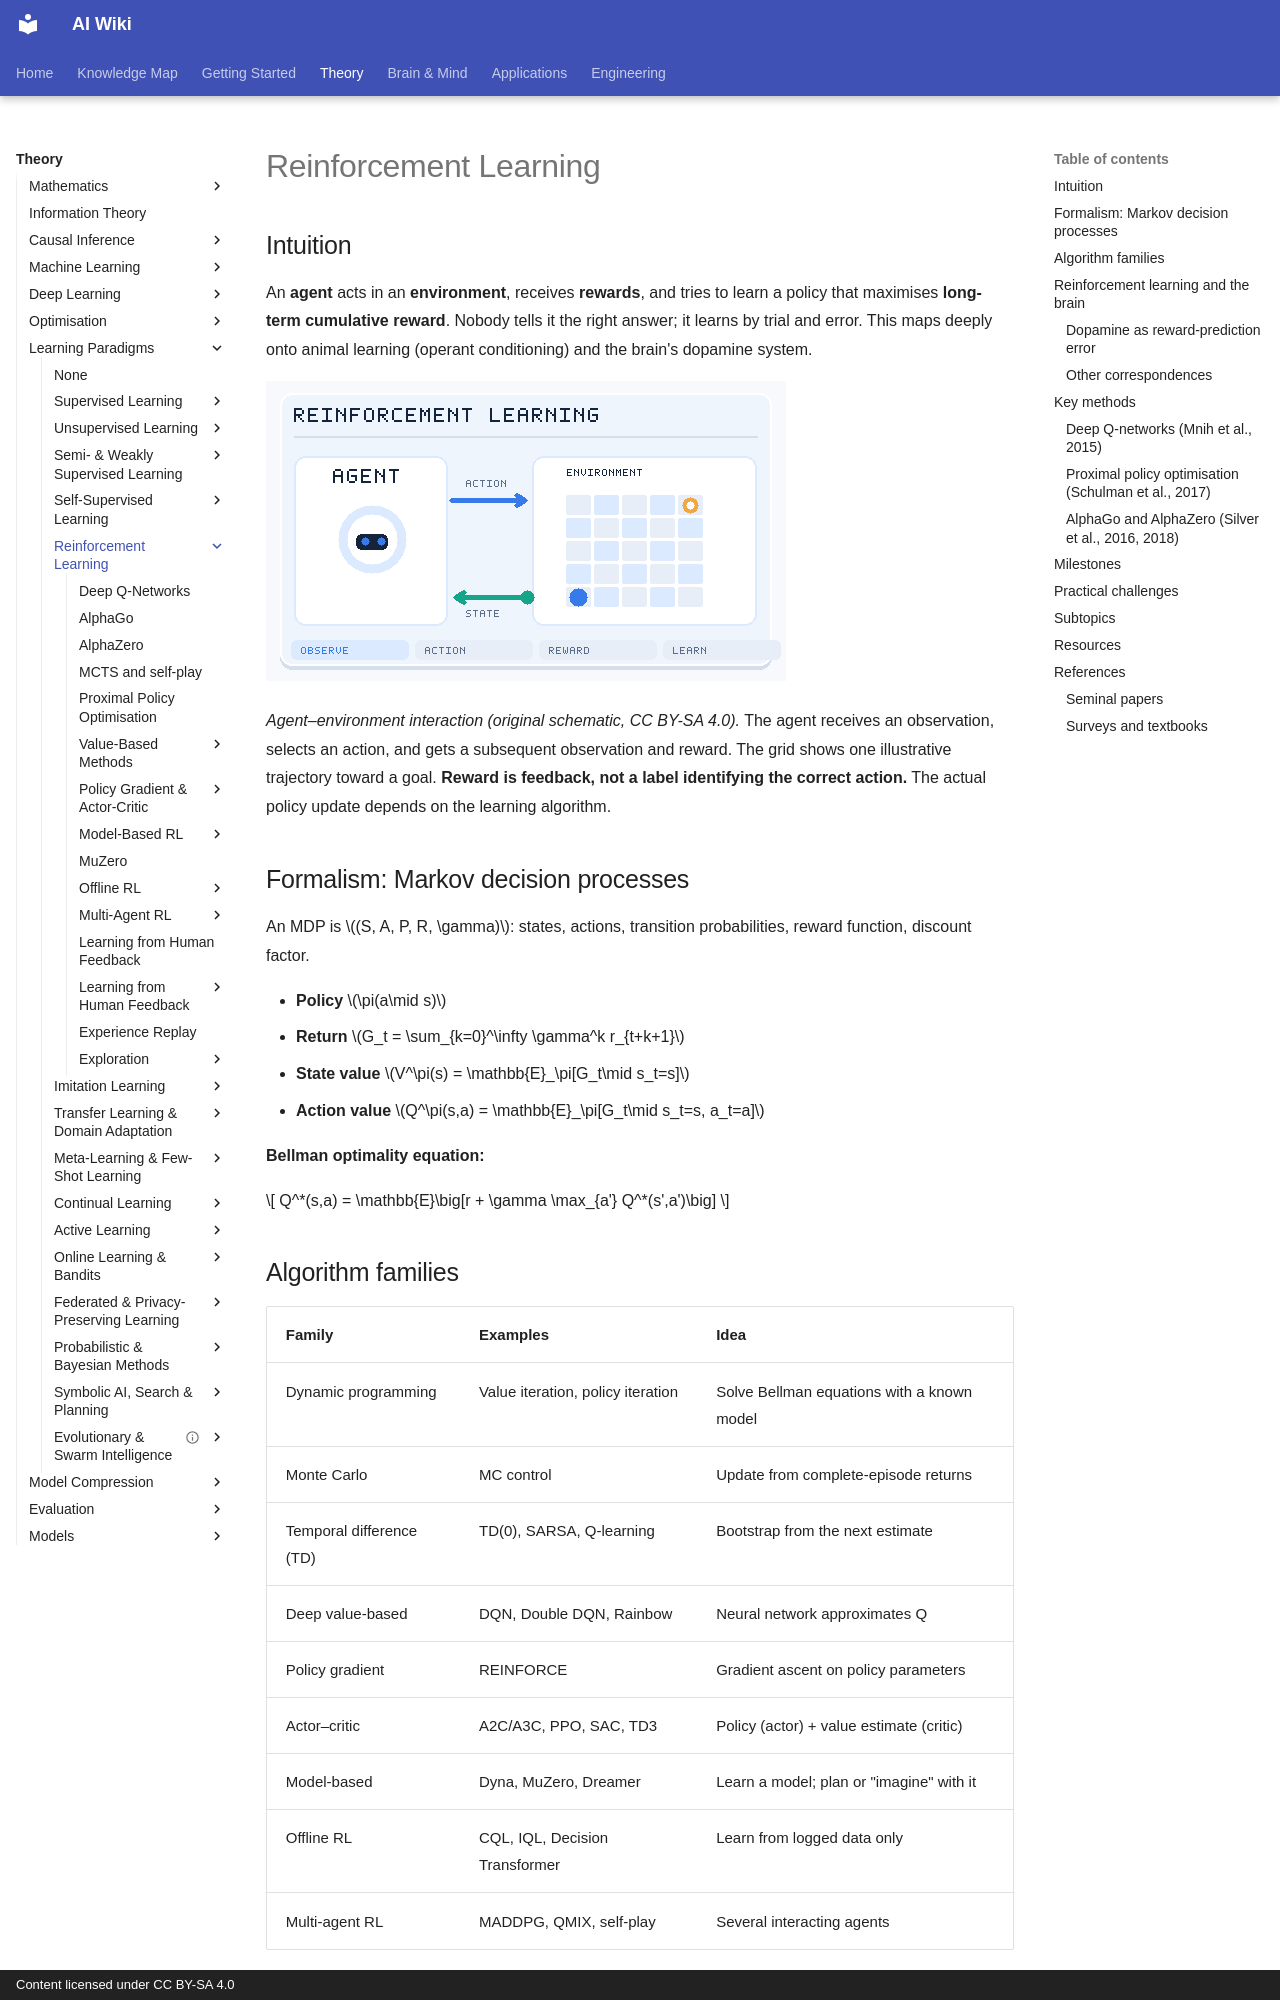

repository: zi-yue-1129/ai-wiki · page: theory/paradigms/reinforcement-learning/index.html · generator: mkdocs · copyright: Content licensed under CC BY-SA 4.0

---
related:
- brain-mind/memory-learning
- brain-mind/neuroai
- applications/robotics
- applications/games
- theory/models/llm
- society/safety-alignment
- theory/paradigms/online
- theory/paradigms/imitation
aliases:
  - RL
  - 增強學習
---

# Reinforcement Learning

## Intuition

An **agent** acts in an **environment**, receives **rewards**, and tries to learn a policy that maximises **long-term cumulative reward**. Nobody tells it the right answer; it learns by trial and error. This maps deeply onto animal learning (operant conditioning) and the brain's dopamine system.

![Animated agent–environment loop: the agent observes, acts, gets feedback, and improves a policy.](../../../assets/concept-animations/agent-environment.gif)

*Agent–environment interaction (original schematic, CC BY-SA 4.0).* The agent receives an observation, selects an action, and gets a subsequent observation and reward. The grid shows one illustrative trajectory toward a goal. **Reward is feedback, not a label identifying the correct action.** The actual policy update depends on the learning algorithm.

## Formalism: Markov decision processes

An MDP is \((S, A, P, R, \gamma)\): states, actions, transition probabilities, reward function, discount factor.

- **Policy** \(\pi(a\mid s)\)
- **Return** \(G_t = \sum_{k=0}^\infty \gamma^k r_{t+k+1}\)
- **State value** \(V^\pi(s) = \mathbb{E}_\pi[G_t\mid s_t=s]\)
- **Action value** \(Q^\pi(s,a) = \mathbb{E}_\pi[G_t\mid s_t=s, a_t=a]\)

**Bellman optimality equation:**

\[
Q^*(s,a) = \mathbb{E}\big[r + \gamma \max_{a'} Q^*(s',a')\big]
\]

## Algorithm families

| Family | Examples | Idea |
|---|---|---|
| Dynamic programming | Value iteration, policy iteration | Solve Bellman equations with a known model |
| Monte Carlo | MC control | Update from complete-episode returns |
| Temporal difference (TD) | TD(0), SARSA, Q-learning | Bootstrap from the next estimate |
| Deep value-based | DQN, Double DQN, Rainbow | Neural network approximates Q |
| Policy gradient | REINFORCE | Gradient ascent on policy parameters |
| Actor–critic | A2C/A3C, PPO, SAC, TD3 | Policy (actor) + value estimate (critic) |
| Model-based | Dyna, MuZero, Dreamer | Learn a model; plan or "imagine" with it |
| Offline RL | CQL, IQL, Decision Transformer | Learn from logged data only |
| Multi-agent RL | MADDPG, QMIX, self-play | Several interacting agents |

The **TD error** is the key quantity:

\[
\delta_t = r_{t+1} + \gamma V(s_{t+1}) - V(s_t)
\]

## Reinforcement learning and the brain
